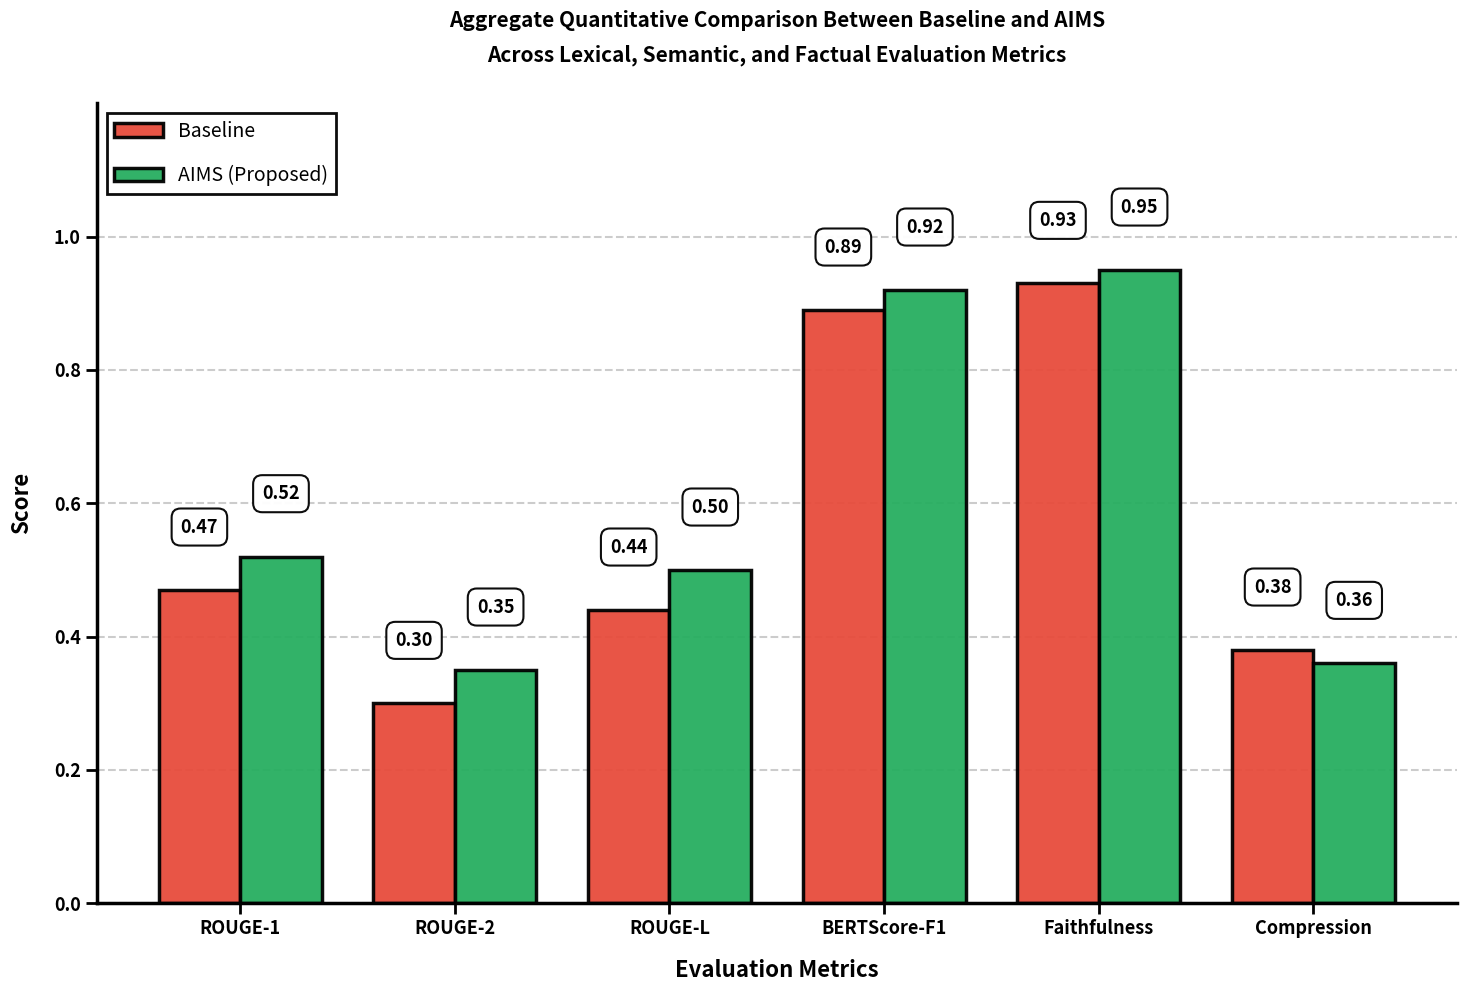

Python code for this plot:
import matplotlib.pyplot as plt
import numpy as np
import os

# Data
metrics = ['ROUGE-1', 'ROUGE-2', 'ROUGE-L', 'BERTScore-F1', 'Faithfulness', 'Compression']
baseline = [0.47, 0.30, 0.44, 0.89, 0.93, 0.38]
aims = [0.52, 0.35, 0.50, 0.92, 0.95, 0.36]

# ============================================================================
# CLEAR AND LARGE FIGURE
# ============================================================================

fig, ax = plt.subplots(figsize=(16, 10), dpi=300)

# X-axis positions
x = np.arange(len(metrics))
width = 0.38
offset = width / 2

# Create bars with HIGHLY VISIBLE colors
bars1 = ax.bar(x - offset, baseline, width, 
               label='Baseline', 
               color='#E74C3C',      # Bright red
               edgecolor='#000000', 
               linewidth=2.5, 
               alpha=0.95)

bars2 = ax.bar(x + offset, aims, width, 
               label='AIMS (Proposed)', 
               color='#27AE60',       # Bright green
               edgecolor='#000000', 
               linewidth=2.5, 
               alpha=0.95)

# ============================================================================
# LARGE AND CLEAR LABELS
# ============================================================================

ax.set_ylabel('Score', fontsize=16, fontweight='bold', labelpad=15)
ax.set_ylim(0, 1.20)
ax.set_yticks([0.0, 0.2, 0.4, 0.6, 0.8, 1.0])
ax.set_yticklabels(['0.0', '0.2', '0.4', '0.6', '0.8', '1.0'], fontsize=14, fontweight='bold')

ax.set_xlabel('Evaluation Metrics', fontsize=16, fontweight='bold', labelpad=15)
ax.set_xticks(x)
ax.set_xticklabels(metrics, fontsize=13, fontweight='bold')

# ============================================================================
# ADD VALUE LABELS - LARGE AND CLEAR
# ============================================================================

def add_bar_labels(bars, values):
    """Add large, clear value labels"""
    for bar, value in zip(bars, values):
        height = bar.get_height()
        x_pos = bar.get_x() + bar.get_width() / 2
        y_pos = height + 0.08
        
        # Large, bold, black text with white background for clarity
        ax.text(x_pos, y_pos, f'{value:.2f}',
                ha='center', 
                va='bottom',
                fontsize=13,
                fontweight='bold',
                color='black',
                bbox=dict(boxstyle='round,pad=0.5', 
                         facecolor='white', 
                         edgecolor='black',
                         linewidth=1.5,
                         alpha=0.95))

add_bar_labels(bars1, baseline)
add_bar_labels(bars2, aims)

# ============================================================================
# GRID
# ============================================================================

ax.yaxis.grid(True, linestyle='--', alpha=0.4, linewidth=1.5, color='gray')
ax.set_axisbelow(True)
ax.xaxis.grid(False)

# ============================================================================
# LEGEND - LARGE AND CLEAR
# ============================================================================

legend = ax.legend(loc='upper left', 
                   fontsize=14, 
                   frameon=True,
                   fancybox=False,
                   edgecolor='black',
                   framealpha=0.95,
                   labelspacing=1.2,
                   handlelength=2.5)
legend.get_frame().set_linewidth(2)
legend.get_frame().set_facecolor('white')

# ============================================================================
# TITLE - LARGE AND CLEAR
# ============================================================================

title_text = ('Aggregate Quantitative Comparison Between Baseline and AIMS\n'
              'Across Lexical, Semantic, and Factual Evaluation Metrics')
ax.set_title(title_text, 
             fontsize=15, 
             fontweight='bold', 
             pad=30,
             linespacing=1.8)

# ============================================================================
# SPINE STYLING
# ============================================================================

for spine in ['top', 'right']:
    ax.spines[spine].set_visible(False)

for spine in ['left', 'bottom']:
    ax.spines[spine].set_linewidth(2.5)
    ax.spines[spine].set_color('black')

# ============================================================================
# TICK STYLING - LARGER
# ============================================================================

ax.tick_params(axis='y', which='major', length=8, width=2, labelsize=13, colors='black')
ax.tick_params(axis='x', which='major', length=8, width=2, labelsize=13, colors='black')

# ============================================================================
# WHITE BACKGROUND
# ============================================================================

ax.set_facecolor('white')
fig.patch.set_facecolor('white')

# ============================================================================
# ADJUST AND SAVE
# ============================================================================

plt.subplots_adjust(left=0.10, right=0.95, top=0.90, bottom=0.10)

# Save PNG
plt.savefig('figure15.png', 
            dpi=300, 
            bbox_inches='tight',
            facecolor='white',
            edgecolor='none',
            pad_inches=0.5)

print('✓ CLEAR figure saved as: figure15.png')
print(f'  Size: {os.path.getsize("figure15.png")/1024:.1f} KB')

# Save PDF
plt.savefig('figure15.pdf', 
            dpi=300, 
            bbox_inches='tight',
            facecolor='white',
            edgecolor='none',
            pad_inches=0.5)

print('✓ CLEAR figure saved as: figure15.pdf')

plt.show()

print('\n' + '='*70)
print('FIGURE CREATED - NOW CRYSTAL CLEAR!')
print('='*70)
print('\n✅ Enhanced Clarity Features:')
print('   • Larger figure size (16x10 inches)')
print('   • Bright colors (Red for Baseline, Green for AIMS)')
print('   • Large fonts (13-16pt)')
print('   • Bold text throughout')
print('   • White background boxes around numbers')
print('   • Black borders on all elements')
print('   • Clear spacing between elements')
print('   • High contrast for easy reading')
print('\n' + '='*70)
